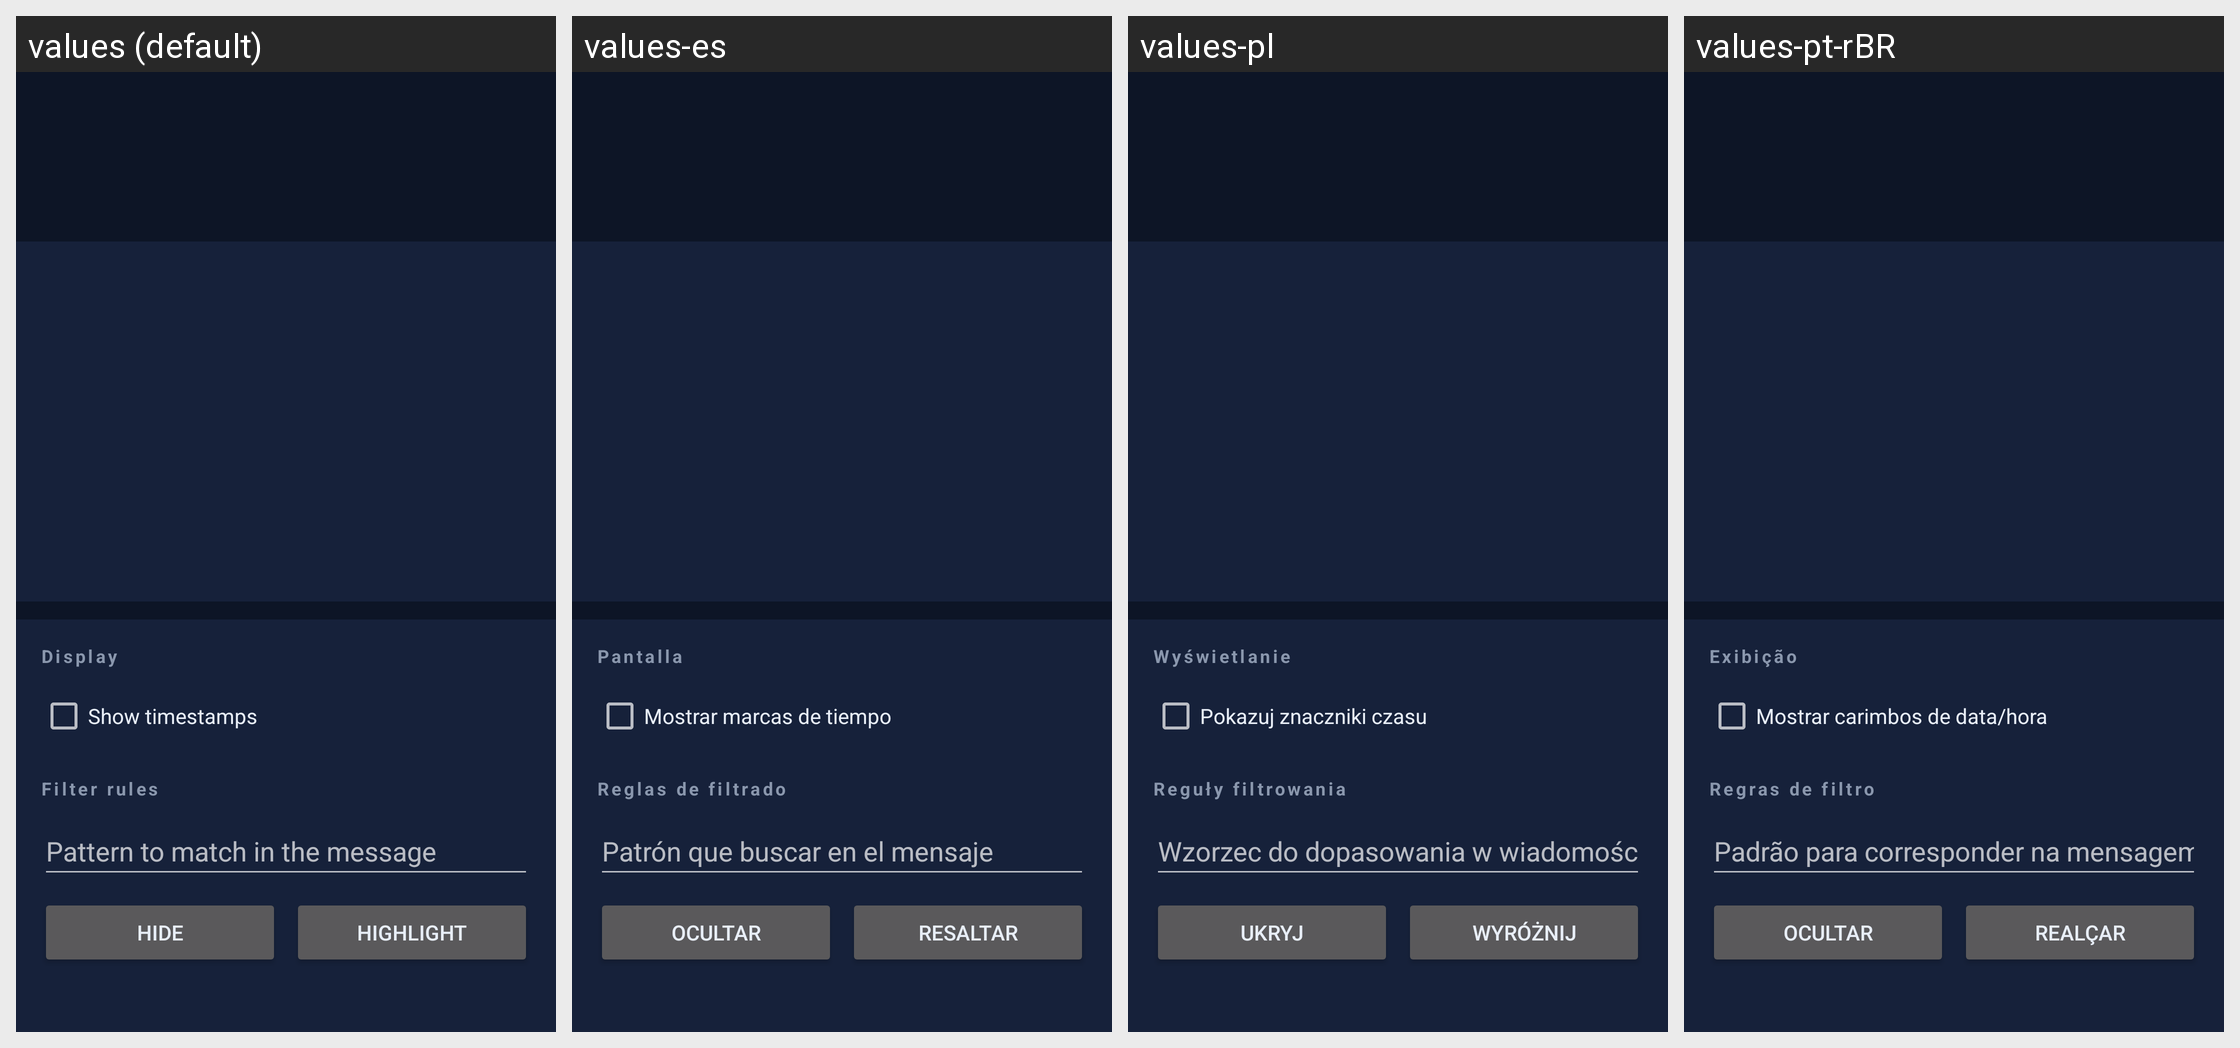

Translations of the strings shown on this Android screen, per locale in the grid:
Android screen res/layout/fragment_chat.xml rendered under 4 locales, left to right: values (default), values-es, values-pl, values-pt-rBR. Device: Nexus 5 (rendered at 1080×1920; each locale shown at half size, 540×960, under a caption strip naming it); theme Theme.Xykell.
Other locales in the repository, not shown: values-de, values-fr, values-ru, values-tr.
Strings drawn on this screen, with the default value and each locale's value (text and hints the layout hard-codes, and strings that could not be matched under every locale, appear in the picture but are not listed):

chat_section_display
  values: Display
  values-es: Pantalla
  values-pl: Wyświetlanie
  values-pt-rBR: Exibição

chat_timestamps_label
  values: Show timestamps
  values-es: Mostrar marcas de tiempo
  values-pl: Pokazuj znaczniki czasu
  values-pt-rBR: Mostrar carimbos de data/hora

chat_section_rules
  values: Filter rules
  values-es: Reglas de filtrado
  values-pl: Reguły filtrowania
  values-pt-rBR: Regras de filtro

chat_rule_pattern_hint
  values: Pattern to match in the message
  values-es: Patrón que buscar en el mensaje
  values-pl: Wzorzec do dopasowania w wiadomości
  values-pt-rBR: Padrão para corresponder na mensagem

chat_rule_hide
  values: Hide
  values-es: Ocultar
  values-pl: Ukryj
  values-pt-rBR: Ocultar

chat_rule_highlight
  values: Highlight
  values-es: Resaltar
  values-pl: Wyróżnij
  values-pt-rBR: Realçar
